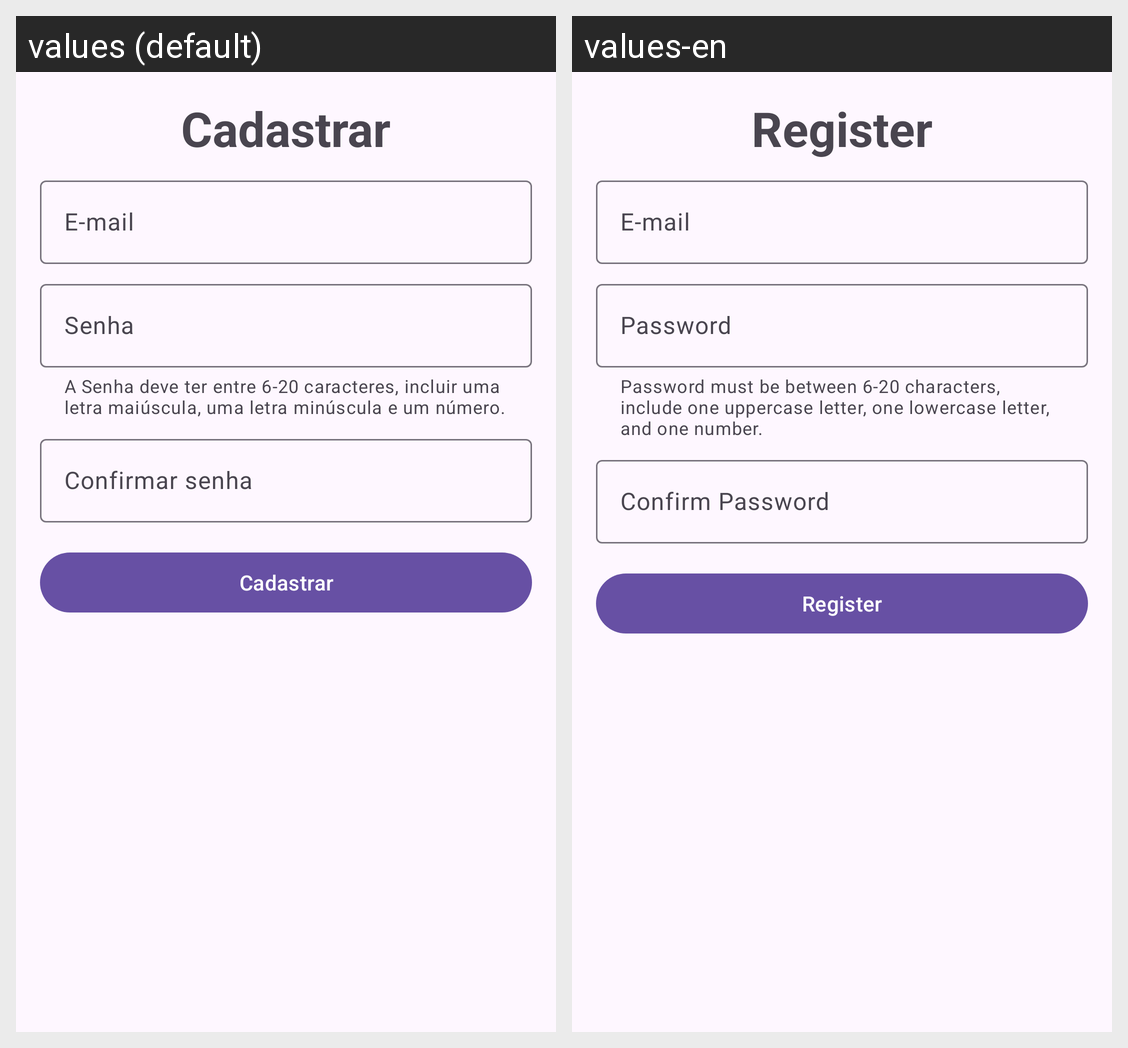

Here is an Android app screen in its default locale and in the app's own translations. Write out the translated-string differences for the strings that appear on this screen.
Android screen res/layout/activity_register.xml rendered under 2 locales, left to right: values (default), values-en. Device: Nexus 5 (rendered at 1080×1920; each locale shown at half size, 540×960, under a caption strip naming it); theme Theme.TodoList.
Strings drawn on this screen, with the default value and each locale's value (text and hints the layout hard-codes, and strings that could not be matched under every locale, appear in the picture but are not listed):

register
  values: Cadastrar
  values-en: Register

e_mail
  values: E-mail
  values-en: E-mail

password
  values: Senha
  values-en: Password

helper_text_password_requiriments
  values: A Senha deve ter entre 6-20 caracteres, incluir uma letra maiúscula, uma letra minúscula e um número.
  values-en: Password must be between 6-20 characters, include one uppercase letter, one lowercase letter, and one number.

confirm_password
  values: Confirmar senha
  values-en: Confirm Password
